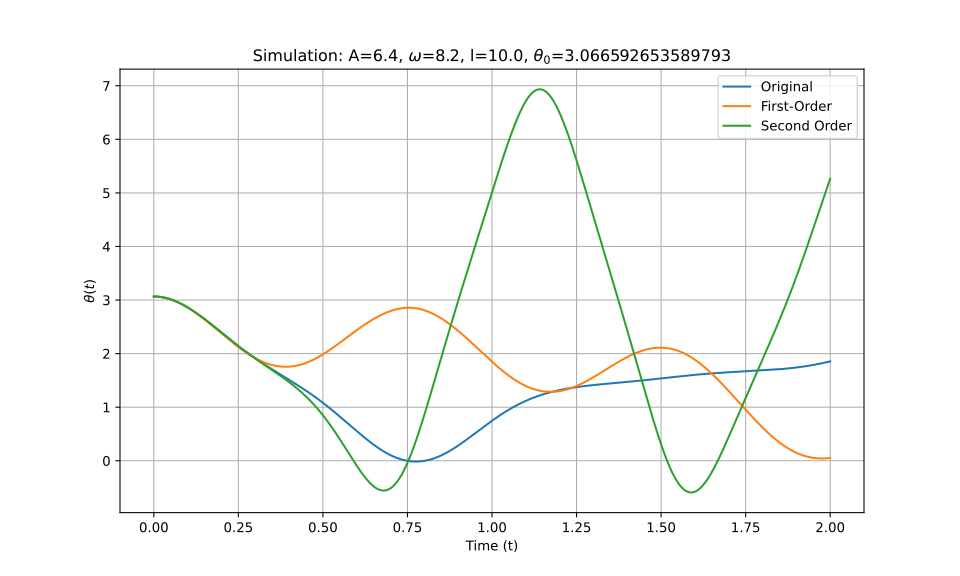

Source data for this figure (header and first rows):
t_eval, Equation_1, Equation_2, Equation_3
0.0, 3.067, 3.067, 3.067
0.002002, 3.067, 3.067, 3.067
0.004004, 3.066, 3.066, 3.066
0.006006, 3.066, 3.066, 3.066
0.008008, 3.065, 3.065, 3.065
0.01001, 3.064, 3.064, 3.064
0.01201, 3.063, 3.063, 3.063
0.01401, 3.062, 3.062, 3.062
0.01602, 3.061, 3.061, 3.061
0.01802, 3.06, 3.06, 3.06
0.02002, 3.058, 3.058, 3.058
0.02202, 3.056, 3.056, 3.056
0.02402, 3.054, 3.054, 3.054
0.02603, 3.052, 3.052, 3.052
0.02803, 3.05, 3.05, 3.05
0.03003, 3.047, 3.047, 3.047
0.03203, 3.045, 3.045, 3.045
0.03403, 3.042, 3.042, 3.042
0.03604, 3.039, 3.039, 3.039
0.03804, 3.036, 3.036, 3.036
0.04004, 3.032, 3.032, 3.032
0.04204, 3.029, 3.029, 3.029
0.04404, 3.025, 3.025, 3.025
0.04605, 3.021, 3.021, 3.021
0.04805, 3.017, 3.017, 3.017
0.05005, 3.013, 3.013, 3.013
0.05205, 3.009, 3.009, 3.008
0.05405, 3.004, 3.004, 3.004
0.05606, 2.999, 3, 2.999
0.05806, 2.995, 2.995, 2.994
0.06006, 2.99, 2.99, 2.989
0.06206, 2.984, 2.985, 2.984
0.06406, 2.979, 2.98, 2.979
0.06607, 2.974, 2.974, 2.974
0.06807, 2.968, 2.969, 2.968
0.07007, 2.963, 2.963, 2.962
0.07207, 2.957, 2.957, 2.957
0.07407, 2.951, 2.951, 2.951
0.07608, 2.945, 2.945, 2.945
0.07808, 2.939, 2.939, 2.938
0.08008, 2.932, 2.933, 2.932
0.08208, 2.926, 2.926, 2.926
0.08408, 2.919, 2.919, 2.919
0.08609, 2.912, 2.913, 2.912
0.08809, 2.905, 2.906, 2.905
0.09009, 2.899, 2.899, 2.898
0.09209, 2.891, 2.892, 2.891
0.09409, 2.884, 2.884, 2.884
0.0961, 2.877, 2.877, 2.877
0.0981, 2.869, 2.869, 2.869
0.1001, 2.862, 2.862, 2.862
0.1021, 2.854, 2.854, 2.854
0.1041, 2.847, 2.846, 2.846
0.1061, 2.839, 2.838, 2.839
0.1081, 2.831, 2.83, 2.831
0.1101, 2.823, 2.822, 2.823
0.1121, 2.815, 2.814, 2.814
0.1141, 2.806, 2.805, 2.806
0.1161, 2.798, 2.797, 2.798
0.1181, 2.79, 2.788, 2.789
... 940 more rows
